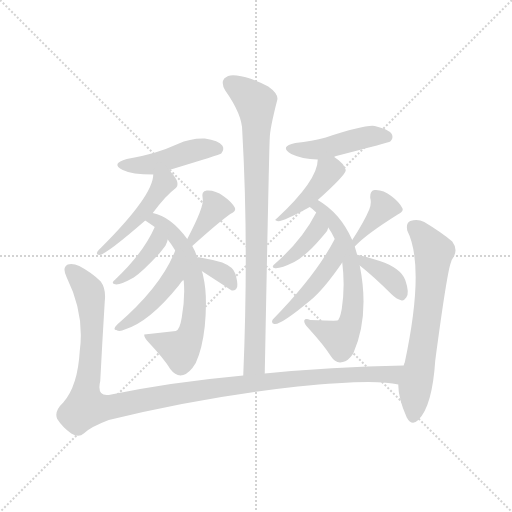
t = 0.00 s
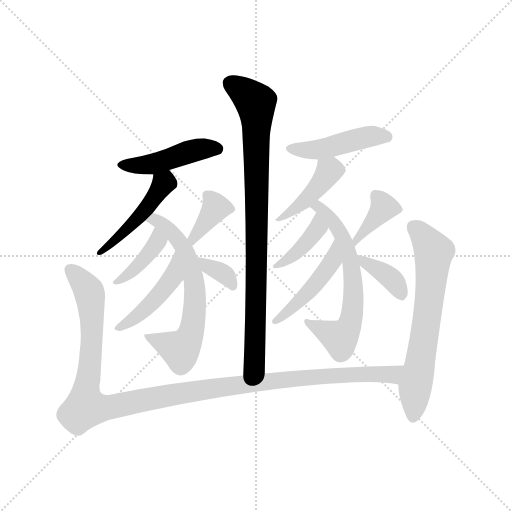
t = 2.30 s
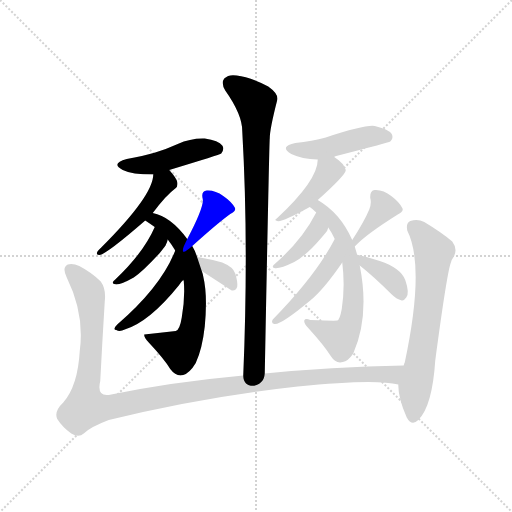
t = 4.60 s
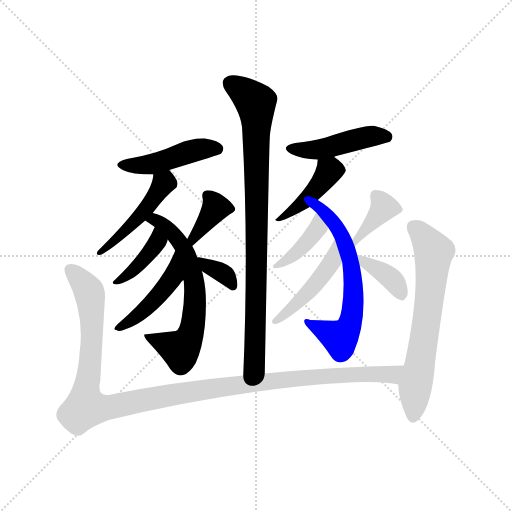
t = 6.90 s
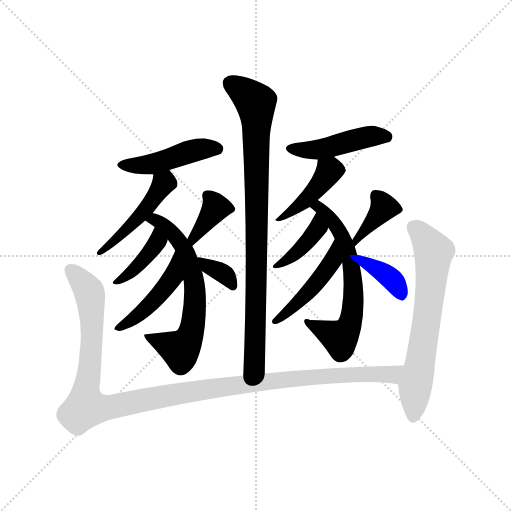
t = 9.20 s
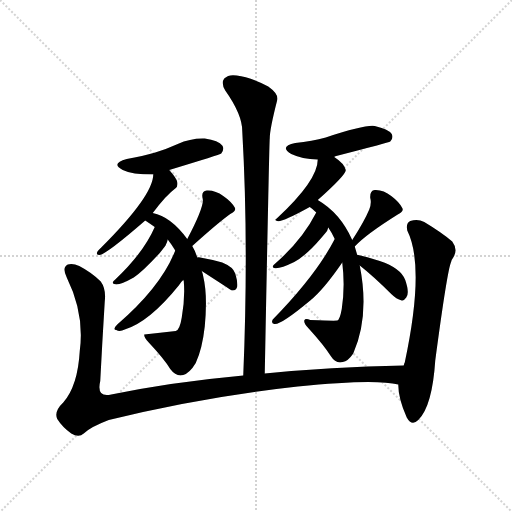
t = 11.50 s

The animated SVG that drew these frames (rendered in a browser with its animation timeline set to each time). Animation: 17 CSS @keyframes rules; one cycle of 11.50 s.

<svg version="1.1" viewBox="0 0 1024 1024" xmlns="http://www.w3.org/2000/svg">
  <g stroke="lightgray" stroke-dasharray="1,1" stroke-width="1" transform="scale(4, 4)">
    <line x1="0" y1="0" x2="256" y2="256"></line>
    <line x1="256" y1="0" x2="0" y2="256"></line>
    <line x1="128" y1="0" x2="128" y2="256"></line>
    <line x1="0" y1="128" x2="256" y2="128"></line>
  </g>
<g transform="scale(1, -1) translate(0, -900)">
   <style type="text/css">
    @keyframes keyframes0 {
      from {
       stroke: blue;
       stroke-dashoffset: 865;
       stroke-width: 128;
       }
       74% {
       animation-timing-function: step-end;
       stroke: blue;
       stroke-dashoffset: 0;
       stroke-width: 128;
       }
       to {
       stroke: black;
       stroke-width: 1024;
       }
       }
       #make-me-a-hanzi-animation-0 {
         animation: keyframes0 0.953939s both;
         animation-delay: 0.000000s;
         animation-timing-function: linear;
       }
    @keyframes keyframes1 {
      from {
       stroke: blue;
       stroke-dashoffset: 451;
       stroke-width: 128;
       }
       59% {
       animation-timing-function: step-end;
       stroke: blue;
       stroke-dashoffset: 0;
       stroke-width: 128;
       }
       to {
       stroke: black;
       stroke-width: 1024;
       }
       }
       #make-me-a-hanzi-animation-1 {
         animation: keyframes1 0.617025s both;
         animation-delay: 0.953939s;
         animation-timing-function: linear;
       }
    @keyframes keyframes2 {
      from {
       stroke: blue;
       stroke-dashoffset: 466;
       stroke-width: 128;
       }
       60% {
       animation-timing-function: step-end;
       stroke: blue;
       stroke-dashoffset: 0;
       stroke-width: 128;
       }
       to {
       stroke: black;
       stroke-width: 1024;
       }
       }
       #make-me-a-hanzi-animation-2 {
         animation: keyframes2 0.629232s both;
         animation-delay: 1.570964s;
         animation-timing-function: linear;
       }
    @keyframes keyframes3 {
      from {
       stroke: blue;
       stroke-dashoffset: 634;
       stroke-width: 128;
       }
       67% {
       animation-timing-function: step-end;
       stroke: blue;
       stroke-dashoffset: 0;
       stroke-width: 128;
       }
       to {
       stroke: black;
       stroke-width: 1024;
       }
       }
       #make-me-a-hanzi-animation-3 {
         animation: keyframes3 0.765951s both;
         animation-delay: 2.200195s;
         animation-timing-function: linear;
       }
    @keyframes keyframes4 {
      from {
       stroke: blue;
       stroke-dashoffset: 395;
       stroke-width: 128;
       }
       56% {
       animation-timing-function: step-end;
       stroke: blue;
       stroke-dashoffset: 0;
       stroke-width: 128;
       }
       to {
       stroke: black;
       stroke-width: 1024;
       }
       }
       #make-me-a-hanzi-animation-4 {
         animation: keyframes4 0.571452s both;
         animation-delay: 2.966146s;
         animation-timing-function: linear;
       }
    @keyframes keyframes5 {
      from {
       stroke: blue;
       stroke-dashoffset: 451;
       stroke-width: 128;
       }
       59% {
       animation-timing-function: step-end;
       stroke: blue;
       stroke-dashoffset: 0;
       stroke-width: 128;
       }
       to {
       stroke: black;
       stroke-width: 1024;
       }
       }
       #make-me-a-hanzi-animation-5 {
         animation: keyframes5 0.617025s both;
         animation-delay: 3.537598s;
         animation-timing-function: linear;
       }
    @keyframes keyframes6 {
      from {
       stroke: blue;
       stroke-dashoffset: 368;
       stroke-width: 128;
       }
       55% {
       animation-timing-function: step-end;
       stroke: blue;
       stroke-dashoffset: 0;
       stroke-width: 128;
       }
       to {
       stroke: black;
       stroke-width: 1024;
       }
       }
       #make-me-a-hanzi-animation-6 {
         animation: keyframes6 0.549479s both;
         animation-delay: 4.154622s;
         animation-timing-function: linear;
       }
    @keyframes keyframes7 {
      from {
       stroke: blue;
       stroke-dashoffset: 346;
       stroke-width: 128;
       }
       53% {
       animation-timing-function: step-end;
       stroke: blue;
       stroke-dashoffset: 0;
       stroke-width: 128;
       }
       to {
       stroke: black;
       stroke-width: 1024;
       }
       }
       #make-me-a-hanzi-animation-7 {
         animation: keyframes7 0.531576s both;
         animation-delay: 4.704102s;
         animation-timing-function: linear;
       }
    @keyframes keyframes8 {
      from {
       stroke: blue;
       stroke-dashoffset: 451;
       stroke-width: 128;
       }
       59% {
       animation-timing-function: step-end;
       stroke: blue;
       stroke-dashoffset: 0;
       stroke-width: 128;
       }
       to {
       stroke: black;
       stroke-width: 1024;
       }
       }
       #make-me-a-hanzi-animation-8 {
         animation: keyframes8 0.617025s both;
         animation-delay: 5.235677s;
         animation-timing-function: linear;
       }
    @keyframes keyframes9 {
      from {
       stroke: blue;
       stroke-dashoffset: 421;
       stroke-width: 128;
       }
       58% {
       animation-timing-function: step-end;
       stroke: blue;
       stroke-dashoffset: 0;
       stroke-width: 128;
       }
       to {
       stroke: black;
       stroke-width: 1024;
       }
       }
       #make-me-a-hanzi-animation-9 {
         animation: keyframes9 0.592611s both;
         animation-delay: 5.852702s;
         animation-timing-function: linear;
       }
    @keyframes keyframes10 {
      from {
       stroke: blue;
       stroke-dashoffset: 629;
       stroke-width: 128;
       }
       67% {
       animation-timing-function: step-end;
       stroke: blue;
       stroke-dashoffset: 0;
       stroke-width: 128;
       }
       to {
       stroke: black;
       stroke-width: 1024;
       }
       }
       #make-me-a-hanzi-animation-10 {
         animation: keyframes10 0.761882s both;
         animation-delay: 6.445312s;
         animation-timing-function: linear;
       }
    @keyframes keyframes11 {
      from {
       stroke: blue;
       stroke-dashoffset: 393;
       stroke-width: 128;
       }
       56% {
       animation-timing-function: step-end;
       stroke: blue;
       stroke-dashoffset: 0;
       stroke-width: 128;
       }
       to {
       stroke: black;
       stroke-width: 1024;
       }
       }
       #make-me-a-hanzi-animation-11 {
         animation: keyframes11 0.569824s both;
         animation-delay: 7.207194s;
         animation-timing-function: linear;
       }
    @keyframes keyframes12 {
      from {
       stroke: blue;
       stroke-dashoffset: 460;
       stroke-width: 128;
       }
       60% {
       animation-timing-function: step-end;
       stroke: blue;
       stroke-dashoffset: 0;
       stroke-width: 128;
       }
       to {
       stroke: black;
       stroke-width: 1024;
       }
       }
       #make-me-a-hanzi-animation-12 {
         animation: keyframes12 0.624349s both;
         animation-delay: 7.777018s;
         animation-timing-function: linear;
       }
    @keyframes keyframes13 {
      from {
       stroke: blue;
       stroke-dashoffset: 376;
       stroke-width: 128;
       }
       55% {
       animation-timing-function: step-end;
       stroke: blue;
       stroke-dashoffset: 0;
       stroke-width: 128;
       }
       to {
       stroke: black;
       stroke-width: 1024;
       }
       }
       #make-me-a-hanzi-animation-13 {
         animation: keyframes13 0.555990s both;
         animation-delay: 8.401367s;
         animation-timing-function: linear;
       }
    @keyframes keyframes14 {
      from {
       stroke: blue;
       stroke-dashoffset: 368;
       stroke-width: 128;
       }
       55% {
       animation-timing-function: step-end;
       stroke: blue;
       stroke-dashoffset: 0;
       stroke-width: 128;
       }
       to {
       stroke: black;
       stroke-width: 1024;
       }
       }
       #make-me-a-hanzi-animation-14 {
         animation: keyframes14 0.549479s both;
         animation-delay: 8.957357s;
         animation-timing-function: linear;
       }
    @keyframes keyframes15 {
      from {
       stroke: blue;
       stroke-dashoffset: 1181;
       stroke-width: 128;
       }
       79% {
       animation-timing-function: step-end;
       stroke: blue;
       stroke-dashoffset: 0;
       stroke-width: 128;
       }
       to {
       stroke: black;
       stroke-width: 1024;
       }
       }
       #make-me-a-hanzi-animation-15 {
         animation: keyframes15 1.211100s both;
         animation-delay: 9.506836s;
         animation-timing-function: linear;
       }
    @keyframes keyframes16 {
      from {
       stroke: blue;
       stroke-dashoffset: 650;
       stroke-width: 128;
       }
       68% {
       animation-timing-function: step-end;
       stroke: blue;
       stroke-dashoffset: 0;
       stroke-width: 128;
       }
       to {
       stroke: black;
       stroke-width: 1024;
       }
       }
       #make-me-a-hanzi-animation-16 {
         animation: keyframes16 0.778971s both;
         animation-delay: 10.717936s;
         animation-timing-function: linear;
       }
</style>
<path d="M 529.5 153.0 Q 538.5 619.0 539.5 623.0 Q 539.5 642.0 554.5 700.0 Q 557.5 712.0 536.5 727.0 Q 499.5 746.0 473.5 749.0 Q 457.5 752.0 448.5 743.0 Q 441.5 734.0 450.5 719.0 Q 484.5 671.0 484.5 638.0 Q 497.5 412.0 486.5 149.0 C 485.5 119.0 528.5 123.0 529.5 153.0 Z" fill="lightgray"></path> 
<path d="M 338.5 560.0 Q 440.5 591.0 442.5 593.0 Q 449.5 602.0 444.5 609.0 Q 437.5 619.0 409.5 623.0 Q 381.5 624.0 355.5 612.0 Q 333.5 602.0 310.5 595.0 Q 285.5 588.0 253.5 582.0 Q 220.5 573.0 245.5 560.0 Q 263.5 551.0 306.5 551.0 L 338.5 560.0 Z" fill="lightgray"></path> 
<path d="M 305.5 474.0 Q 332.5 510.0 350.5 523.0 Q 356.5 527.0 354.5 536.0 Q 353.5 543.0 338.5 560.0 C 319.5 583.0 309.5 581.0 306.5 551.0 Q 306.5 509.0 202.5 405.0 Q 195.5 399.0 194.5 396.0 Q 191.5 390.0 199.5 390.0 Q 214.5 393.0 290.5 459.0 L 305.5 474.0 Z" fill="lightgray"></path> 
<path d="M 394.5 385.0 Q 390.5 398.0 384.5 408.0 L 374.5 422.0 Q 341.5 467.0 305.5 474.0 C 276.5 482.0 265.5 476.0 290.5 459.0 Q 299.5 453.0 309.5 446.0 L 335.5 421.0 Q 342.5 412.0 350.5 399.0 L 366.5 340.0 L 367.5 338.0 Q 370.5 305.0 363.5 265.0 Q 359.5 240.0 351.5 238.0 Q 320.5 235.0 288.5 231.0 Q 287.5 225.0 297.5 215.0 Q 328.5 182.0 340.5 162.0 Q 352.5 146.0 366.5 150.0 Q 379.5 154.0 391.5 174.0 Q 404.5 202.0 409.5 247.0 Q 415.5 310.0 406.5 347.0 Q 405.5 353.0 403.5 358.0 L 394.5 385.0 Z" fill="lightgray"></path> 
<path d="M 309.5 446.0 Q 287.5 395.0 230.5 341.0 Q 221.5 334.0 228.5 332.0 Q 237.5 328.0 267.5 345.0 Q 285.5 357.0 319.5 394.0 Q 332.5 410.0 331.5 410.0 Q 334.5 416.0 335.5 421.0 C 343.5 450.0 321.5 473.0 309.5 446.0 Z" fill="lightgray"></path> 
<path d="M 350.5 399.0 Q 322.5 327.0 234.5 251.0 Q 224.5 241.0 232.5 240.0 Q 239.5 236.0 249.5 241.0 Q 298.5 256.0 357.5 329.0 Q 361.5 336.0 366.5 340.0 C 387.5 361.0 361.5 427.0 350.5 399.0 Z" fill="lightgray"></path> 
<path d="M 384.5 408.0 Q 435.5 454.0 460.5 472.0 Q 473.5 478.0 469.5 485.0 Q 462.5 497.0 446.5 508.0 Q 430.5 520.0 413.5 519.0 Q 401.5 518.0 405.5 502.0 Q 408.5 487.0 374.5 422.0 C 360.5 395.0 362.5 388.0 384.5 408.0 Z" fill="lightgray"></path> 
<path d="M 403.5 358.0 Q 460.5 321.0 463.5 319.0 L 465.5 319.0 Q 472.5 319.0 474.5 327.0 Q 475.5 337.0 470.5 353.0 Q 466.5 366.0 444.5 375.0 Q 423.5 381.0 400.5 385.0 Q 396.5 386.0 394.5 385.0 C 367.5 381.0 378.5 374.0 403.5 358.0 Z" fill="lightgray"></path> 
<path d="M 668.5 586.0 Q 668.5 587.0 672.5 588.0 Q 777.5 615.0 780.5 617.0 Q 787.5 624.0 783.5 632.0 Q 776.5 642.0 749.5 648.0 Q 730.5 651.0 651.5 625.0 Q 624.5 618.0 590.5 614.0 Q 557.5 607.0 582.5 592.0 Q 603.5 582.0 635.5 581.0 C 654.5 580.0 654.5 580.0 668.5 586.0 Z" fill="lightgray"></path> 
<path d="M 635.5 500.0 Q 692.5 551.0 691.5 560.0 Q 688.5 573.0 668.5 586.0 C 643.5 603.0 637.5 608.0 635.5 581.0 Q 635.5 539.0 553.5 463.0 Q 547.5 460.0 554.5 458.0 Q 563.5 455.0 619.5 486.0 L 635.5 500.0 Z" fill="lightgray"></path> 
<path d="M 714.5 390.0 Q 711.5 400.0 709.5 407.0 L 704.5 420.0 Q 680.5 474.0 635.5 500.0 C 610.5 516.0 596.5 505.0 619.5 486.0 Q 625.5 482.0 632.5 475.0 L 656.5 445.0 Q 663.5 435.0 669.5 422.0 L 684.5 375.0 Q 690.5 327.0 683.5 282.0 Q 679.5 260.0 674.5 259.0 Q 671.5 258.0 620.5 260.0 Q 610.5 264.0 608.5 259.0 Q 607.5 253.0 616.5 244.0 Q 647.5 210.0 661.5 188.0 Q 671.5 172.0 685.5 176.0 Q 695.5 177.0 706.5 193.0 Q 739.5 268.0 719.5 369.0 L 714.5 390.0 Z" fill="lightgray"></path> 
<path d="M 632.5 475.0 Q 604.5 420.0 550.5 373.0 Q 541.5 366.0 548.5 364.0 Q 557.5 361.0 588.5 376.0 Q 612.5 389.0 641.5 423.0 Q 654.5 438.0 654.5 439.0 Q 655.5 442.0 656.5 445.0 C 665.5 473.0 646.5 502.0 632.5 475.0 Z" fill="lightgray"></path> 
<path d="M 669.5 422.0 Q 632.5 350.0 545.5 261.0 Q 541.5 254.0 548.5 252.0 Q 560.5 249.0 620.5 299.0 Q 647.5 321.0 684.5 375.0 C 701.5 400.0 683.5 449.0 669.5 422.0 Z" fill="lightgray"></path> 
<path d="M 709.5 407.0 Q 731.5 431.0 795.5 471.0 Q 808.5 477.0 804.5 484.0 Q 798.5 496.0 782.5 508.0 Q 766.5 521.0 749.5 520.0 Q 739.5 519.0 740.5 504.0 Q 743.5 494.0 738.5 481.0 Q 728.5 457.0 704.5 420.0 C 688.5 395.0 688.5 385.0 709.5 407.0 Z" fill="lightgray"></path> 
<path d="M 719.5 369.0 Q 747.5 347.0 782.5 312.0 Q 792.5 302.0 803.5 299.0 Q 807.5 298.0 812.5 305.0 Q 819.5 314.0 810.5 340.0 Q 801.5 364.0 759.5 378.0 Q 731.5 387.0 716.5 390.0 Q 712.5 391.0 714.5 390.0 C 691.5 392.0 696.5 388.0 719.5 369.0 Z" fill="lightgray"></path> 
<path d="M 807.5 169.0 Q 659.5 166.0 529.5 153.0 L 486.5 149.0 Q 344.5 136.0 222.5 111.0 Q 192.5 104.0 200.5 138.0 Q 204.5 216.0 209.5 297.0 Q 212.5 322.0 201.5 337.0 Q 183.5 355.0 158.5 368.0 Q 145.5 374.0 135.5 371.0 Q 123.5 365.0 133.5 345.0 Q 169.5 272.0 159.5 198.0 Q 155.5 128.0 126.5 95.0 Q 107.5 77.0 114.5 62.0 Q 124.5 46.0 142.5 33.0 Q 157.5 24.0 167.5 33.0 Q 180.5 46.0 217.5 60.0 Q 403.5 106.0 595.5 127.0 Q 749.5 143.0 796.5 131.0 C 826.5 127.0 837.5 170.0 807.5 169.0 Z" fill="lightgray"></path> 
<path d="M 796.5 131.0 Q 796.5 103.0 813.5 65.0 Q 823.5 47.0 836.5 60.0 Q 864.5 87.0 870.5 179.0 Q 894.5 360.0 902.5 377.0 Q 903.5 381.0 906.5 385.0 Q 916.5 401.0 904.5 417.0 Q 883.5 435.0 848.5 456.0 Q 835.5 463.0 820.5 458.0 Q 811.5 454.0 814.5 439.0 Q 850.5 367.0 809.5 175.0 Q 808.5 174.0 807.5 169.0 L 796.5 131.0 Z" fill="lightgray"></path> 
      <clipPath id="make-me-a-hanzi-clip-0">
      <path d="M 529.5 153.0 Q 538.5 619.0 539.5 623.0 Q 539.5 642.0 554.5 700.0 Q 557.5 712.0 536.5 727.0 Q 499.5 746.0 473.5 749.0 Q 457.5 752.0 448.5 743.0 Q 441.5 734.0 450.5 719.0 Q 484.5 671.0 484.5 638.0 Q 497.5 412.0 486.5 149.0 C 485.5 119.0 528.5 123.0 529.5 153.0 Z" fill="lightgray"></path>
      </clipPath>
      <path clip-path="url(#make-me-a-hanzi-clip-0)" d="M 460.5 734.0 L 511.5 695.0 L 513.5 677.0 L 511.5 199.0 L 506.5 169.0 L 492.5 157.0 " fill="none" id="make-me-a-hanzi-animation-0" stroke-dasharray="737 1474" stroke-linecap="round"></path>

      <clipPath id="make-me-a-hanzi-clip-1">
      <path d="M 338.5 560.0 Q 440.5 591.0 442.5 593.0 Q 449.5 602.0 444.5 609.0 Q 437.5 619.0 409.5 623.0 Q 381.5 624.0 355.5 612.0 Q 333.5 602.0 310.5 595.0 Q 285.5 588.0 253.5 582.0 Q 220.5 573.0 245.5 560.0 Q 263.5 551.0 306.5 551.0 L 338.5 560.0 Z" fill="lightgray"></path>
      </clipPath>
      <path clip-path="url(#make-me-a-hanzi-clip-1)" d="M 247.5 572.0 L 306.5 572.0 L 403.5 602.0 L 437.5 600.0 " fill="none" id="make-me-a-hanzi-animation-1" stroke-dasharray="323 646" stroke-linecap="round"></path>

      <clipPath id="make-me-a-hanzi-clip-2">
      <path d="M 305.5 474.0 Q 332.5 510.0 350.5 523.0 Q 356.5 527.0 354.5 536.0 Q 353.5 543.0 338.5 560.0 C 319.5 583.0 309.5 581.0 306.5 551.0 Q 306.5 509.0 202.5 405.0 Q 195.5 399.0 194.5 396.0 Q 191.5 390.0 199.5 390.0 Q 214.5 393.0 290.5 459.0 L 305.5 474.0 Z" fill="lightgray"></path>
      </clipPath>
      <path clip-path="url(#make-me-a-hanzi-clip-2)" d="M 313.5 547.0 L 326.5 533.0 L 298.5 490.0 L 258.5 444.0 L 247.5 440.0 L 244.5 430.0 L 212.5 411.0 L 200.5 396.0 " fill="none" id="make-me-a-hanzi-animation-2" stroke-dasharray="338 676" stroke-linecap="round"></path>

      <clipPath id="make-me-a-hanzi-clip-3">
      <path d="M 394.5 385.0 Q 390.5 398.0 384.5 408.0 L 374.5 422.0 Q 341.5 467.0 305.5 474.0 C 276.5 482.0 265.5 476.0 290.5 459.0 Q 299.5 453.0 309.5 446.0 L 335.5 421.0 Q 342.5 412.0 350.5 399.0 L 366.5 340.0 L 367.5 338.0 Q 370.5 305.0 363.5 265.0 Q 359.5 240.0 351.5 238.0 Q 320.5 235.0 288.5 231.0 Q 287.5 225.0 297.5 215.0 Q 328.5 182.0 340.5 162.0 Q 352.5 146.0 366.5 150.0 Q 379.5 154.0 391.5 174.0 Q 404.5 202.0 409.5 247.0 Q 415.5 310.0 406.5 347.0 Q 405.5 353.0 403.5 358.0 L 394.5 385.0 Z" fill="lightgray"></path>
      </clipPath>
      <path clip-path="url(#make-me-a-hanzi-clip-3)" d="M 297.5 459.0 L 318.5 457.0 L 337.5 442.0 L 368.5 402.0 L 388.5 337.0 L 389.5 302.0 L 384.5 242.0 L 360.5 200.0 L 296.5 229.0 " fill="none" id="make-me-a-hanzi-animation-3" stroke-dasharray="506 1012" stroke-linecap="round"></path>

      <clipPath id="make-me-a-hanzi-clip-4">
      <path d="M 309.5 446.0 Q 287.5 395.0 230.5 341.0 Q 221.5 334.0 228.5 332.0 Q 237.5 328.0 267.5 345.0 Q 285.5 357.0 319.5 394.0 Q 332.5 410.0 331.5 410.0 Q 334.5 416.0 335.5 421.0 C 343.5 450.0 321.5 473.0 309.5 446.0 Z" fill="lightgray"></path>
      </clipPath>
      <path clip-path="url(#make-me-a-hanzi-clip-4)" d="M 310.5 439.0 L 314.5 416.0 L 300.5 397.0 L 254.5 348.0 L 232.5 336.0 " fill="none" id="make-me-a-hanzi-animation-4" stroke-dasharray="267 534" stroke-linecap="round"></path>

      <clipPath id="make-me-a-hanzi-clip-5">
      <path d="M 350.5 399.0 Q 322.5 327.0 234.5 251.0 Q 224.5 241.0 232.5 240.0 Q 239.5 236.0 249.5 241.0 Q 298.5 256.0 357.5 329.0 Q 361.5 336.0 366.5 340.0 C 387.5 361.0 361.5 427.0 350.5 399.0 Z" fill="lightgray"></path>
      </clipPath>
      <path clip-path="url(#make-me-a-hanzi-clip-5)" d="M 351.5 391.0 L 344.5 345.0 L 325.5 318.0 L 270.5 265.0 L 237.5 245.0 " fill="none" id="make-me-a-hanzi-animation-5" stroke-dasharray="323 646" stroke-linecap="round"></path>

      <clipPath id="make-me-a-hanzi-clip-6">
      <path d="M 384.5 408.0 Q 435.5 454.0 460.5 472.0 Q 473.5 478.0 469.5 485.0 Q 462.5 497.0 446.5 508.0 Q 430.5 520.0 413.5 519.0 Q 401.5 518.0 405.5 502.0 Q 408.5 487.0 374.5 422.0 C 360.5 395.0 362.5 388.0 384.5 408.0 Z" fill="lightgray"></path>
      </clipPath>
      <path clip-path="url(#make-me-a-hanzi-clip-6)" d="M 414.5 508.0 L 431.5 484.0 L 386.5 425.0 L 389.5 417.0 " fill="none" id="make-me-a-hanzi-animation-6" stroke-dasharray="240 480" stroke-linecap="round"></path>

      <clipPath id="make-me-a-hanzi-clip-7">
      <path d="M 403.5 358.0 Q 460.5 321.0 463.5 319.0 L 465.5 319.0 Q 472.5 319.0 474.5 327.0 Q 475.5 337.0 470.5 353.0 Q 466.5 366.0 444.5 375.0 Q 423.5 381.0 400.5 385.0 Q 396.5 386.0 394.5 385.0 C 367.5 381.0 378.5 374.0 403.5 358.0 Z" fill="lightgray"></path>
      </clipPath>
      <path clip-path="url(#make-me-a-hanzi-clip-7)" d="M 397.5 379.0 L 449.5 351.0 L 464.5 324.0 " fill="none" id="make-me-a-hanzi-animation-7" stroke-dasharray="218 436" stroke-linecap="round"></path>

      <clipPath id="make-me-a-hanzi-clip-8">
      <path d="M 668.5 586.0 Q 668.5 587.0 672.5 588.0 Q 777.5 615.0 780.5 617.0 Q 787.5 624.0 783.5 632.0 Q 776.5 642.0 749.5 648.0 Q 730.5 651.0 651.5 625.0 Q 624.5 618.0 590.5 614.0 Q 557.5 607.0 582.5 592.0 Q 603.5 582.0 635.5 581.0 C 654.5 580.0 654.5 580.0 668.5 586.0 Z" fill="lightgray"></path>
      </clipPath>
      <path clip-path="url(#make-me-a-hanzi-clip-8)" d="M 583.5 604.0 L 638.5 601.0 L 740.5 627.0 L 775.5 626.0 " fill="none" id="make-me-a-hanzi-animation-8" stroke-dasharray="323 646" stroke-linecap="round"></path>

      <clipPath id="make-me-a-hanzi-clip-9">
      <path d="M 635.5 500.0 Q 692.5 551.0 691.5 560.0 Q 688.5 573.0 668.5 586.0 C 643.5 603.0 637.5 608.0 635.5 581.0 Q 635.5 539.0 553.5 463.0 Q 547.5 460.0 554.5 458.0 Q 563.5 455.0 619.5 486.0 L 635.5 500.0 Z" fill="lightgray"></path>
      </clipPath>
      <path clip-path="url(#make-me-a-hanzi-clip-9)" d="M 681.5 561.0 L 657.5 558.0 L 613.5 501.0 L 557.5 461.0 " fill="none" id="make-me-a-hanzi-animation-9" stroke-dasharray="293 586" stroke-linecap="round"></path>

      <clipPath id="make-me-a-hanzi-clip-10">
      <path d="M 714.5 390.0 Q 711.5 400.0 709.5 407.0 L 704.5 420.0 Q 680.5 474.0 635.5 500.0 C 610.5 516.0 596.5 505.0 619.5 486.0 Q 625.5 482.0 632.5 475.0 L 656.5 445.0 Q 663.5 435.0 669.5 422.0 L 684.5 375.0 Q 690.5 327.0 683.5 282.0 Q 679.5 260.0 674.5 259.0 Q 671.5 258.0 620.5 260.0 Q 610.5 264.0 608.5 259.0 Q 607.5 253.0 616.5 244.0 Q 647.5 210.0 661.5 188.0 Q 671.5 172.0 685.5 176.0 Q 695.5 177.0 706.5 193.0 Q 739.5 268.0 719.5 369.0 L 714.5 390.0 Z" fill="lightgray"></path>
      </clipPath>
      <path clip-path="url(#make-me-a-hanzi-clip-10)" d="M 625.5 487.0 L 646.5 478.0 L 687.5 421.0 L 700.5 381.0 L 707.5 311.0 L 701.5 256.0 L 679.5 224.0 L 614.5 257.0 " fill="none" id="make-me-a-hanzi-animation-10" stroke-dasharray="501 1002" stroke-linecap="round"></path>

      <clipPath id="make-me-a-hanzi-clip-11">
      <path d="M 632.5 475.0 Q 604.5 420.0 550.5 373.0 Q 541.5 366.0 548.5 364.0 Q 557.5 361.0 588.5 376.0 Q 612.5 389.0 641.5 423.0 Q 654.5 438.0 654.5 439.0 Q 655.5 442.0 656.5 445.0 C 665.5 473.0 646.5 502.0 632.5 475.0 Z" fill="lightgray"></path>
      </clipPath>
      <path clip-path="url(#make-me-a-hanzi-clip-11)" d="M 632.5 467.0 L 633.5 440.0 L 624.5 427.0 L 595.5 396.0 L 552.5 368.0 " fill="none" id="make-me-a-hanzi-animation-11" stroke-dasharray="265 530" stroke-linecap="round"></path>

      <clipPath id="make-me-a-hanzi-clip-12">
      <path d="M 669.5 422.0 Q 632.5 350.0 545.5 261.0 Q 541.5 254.0 548.5 252.0 Q 560.5 249.0 620.5 299.0 Q 647.5 321.0 684.5 375.0 C 701.5 400.0 683.5 449.0 669.5 422.0 Z" fill="lightgray"></path>
      </clipPath>
      <path clip-path="url(#make-me-a-hanzi-clip-12)" d="M 668.5 415.0 L 664.5 377.0 L 646.5 351.0 L 603.5 300.0 L 550.5 258.0 " fill="none" id="make-me-a-hanzi-animation-12" stroke-dasharray="332 664" stroke-linecap="round"></path>

      <clipPath id="make-me-a-hanzi-clip-13">
      <path d="M 709.5 407.0 Q 731.5 431.0 795.5 471.0 Q 808.5 477.0 804.5 484.0 Q 798.5 496.0 782.5 508.0 Q 766.5 521.0 749.5 520.0 Q 739.5 519.0 740.5 504.0 Q 743.5 494.0 738.5 481.0 Q 728.5 457.0 704.5 420.0 C 688.5 395.0 688.5 385.0 709.5 407.0 Z" fill="lightgray"></path>
      </clipPath>
      <path clip-path="url(#make-me-a-hanzi-clip-13)" d="M 751.5 508.0 L 767.5 485.0 L 709.5 414.0 " fill="none" id="make-me-a-hanzi-animation-13" stroke-dasharray="248 496" stroke-linecap="round"></path>

      <clipPath id="make-me-a-hanzi-clip-14">
      <path d="M 719.5 369.0 Q 747.5 347.0 782.5 312.0 Q 792.5 302.0 803.5 299.0 Q 807.5 298.0 812.5 305.0 Q 819.5 314.0 810.5 340.0 Q 801.5 364.0 759.5 378.0 Q 731.5 387.0 716.5 390.0 Q 712.5 391.0 714.5 390.0 C 691.5 392.0 696.5 388.0 719.5 369.0 Z" fill="lightgray"></path>
      </clipPath>
      <path clip-path="url(#make-me-a-hanzi-clip-14)" d="M 721.5 385.0 L 784.5 341.0 L 802.5 311.0 " fill="none" id="make-me-a-hanzi-animation-14" stroke-dasharray="240 480" stroke-linecap="round"></path>

      <clipPath id="make-me-a-hanzi-clip-15">
      <path d="M 807.5 169.0 Q 659.5 166.0 529.5 153.0 L 486.5 149.0 Q 344.5 136.0 222.5 111.0 Q 192.5 104.0 200.5 138.0 Q 204.5 216.0 209.5 297.0 Q 212.5 322.0 201.5 337.0 Q 183.5 355.0 158.5 368.0 Q 145.5 374.0 135.5 371.0 Q 123.5 365.0 133.5 345.0 Q 169.5 272.0 159.5 198.0 Q 155.5 128.0 126.5 95.0 Q 107.5 77.0 114.5 62.0 Q 124.5 46.0 142.5 33.0 Q 157.5 24.0 167.5 33.0 Q 180.5 46.0 217.5 60.0 Q 403.5 106.0 595.5 127.0 Q 749.5 143.0 796.5 131.0 C 826.5 127.0 837.5 170.0 807.5 169.0 Z" fill="lightgray"></path>
      </clipPath>
      <path clip-path="url(#make-me-a-hanzi-clip-15)" d="M 141.5 360.0 L 176.5 319.0 L 182.5 291.0 L 184.5 226.0 L 170.5 112.0 L 172.5 86.0 L 198.5 83.0 L 383.5 118.0 L 567.5 141.0 L 775.5 151.0 L 789.5 154.0 L 799.5 164.0 " fill="none" id="make-me-a-hanzi-animation-15" stroke-dasharray="1053 2106" stroke-linecap="round"></path>

      <clipPath id="make-me-a-hanzi-clip-16">
      <path d="M 796.5 131.0 Q 796.5 103.0 813.5 65.0 Q 823.5 47.0 836.5 60.0 Q 864.5 87.0 870.5 179.0 Q 894.5 360.0 902.5 377.0 Q 903.5 381.0 906.5 385.0 Q 916.5 401.0 904.5 417.0 Q 883.5 435.0 848.5 456.0 Q 835.5 463.0 820.5 458.0 Q 811.5 454.0 814.5 439.0 Q 850.5 367.0 809.5 175.0 Q 808.5 174.0 807.5 169.0 L 796.5 131.0 Z" fill="lightgray"></path>
      </clipPath>
      <path clip-path="url(#make-me-a-hanzi-clip-16)" d="M 828.5 445.0 L 867.5 396.0 L 826.5 67.0 " fill="none" id="make-me-a-hanzi-animation-16" stroke-dasharray="522 1044" stroke-linecap="round"></path>

</g>
</svg>
